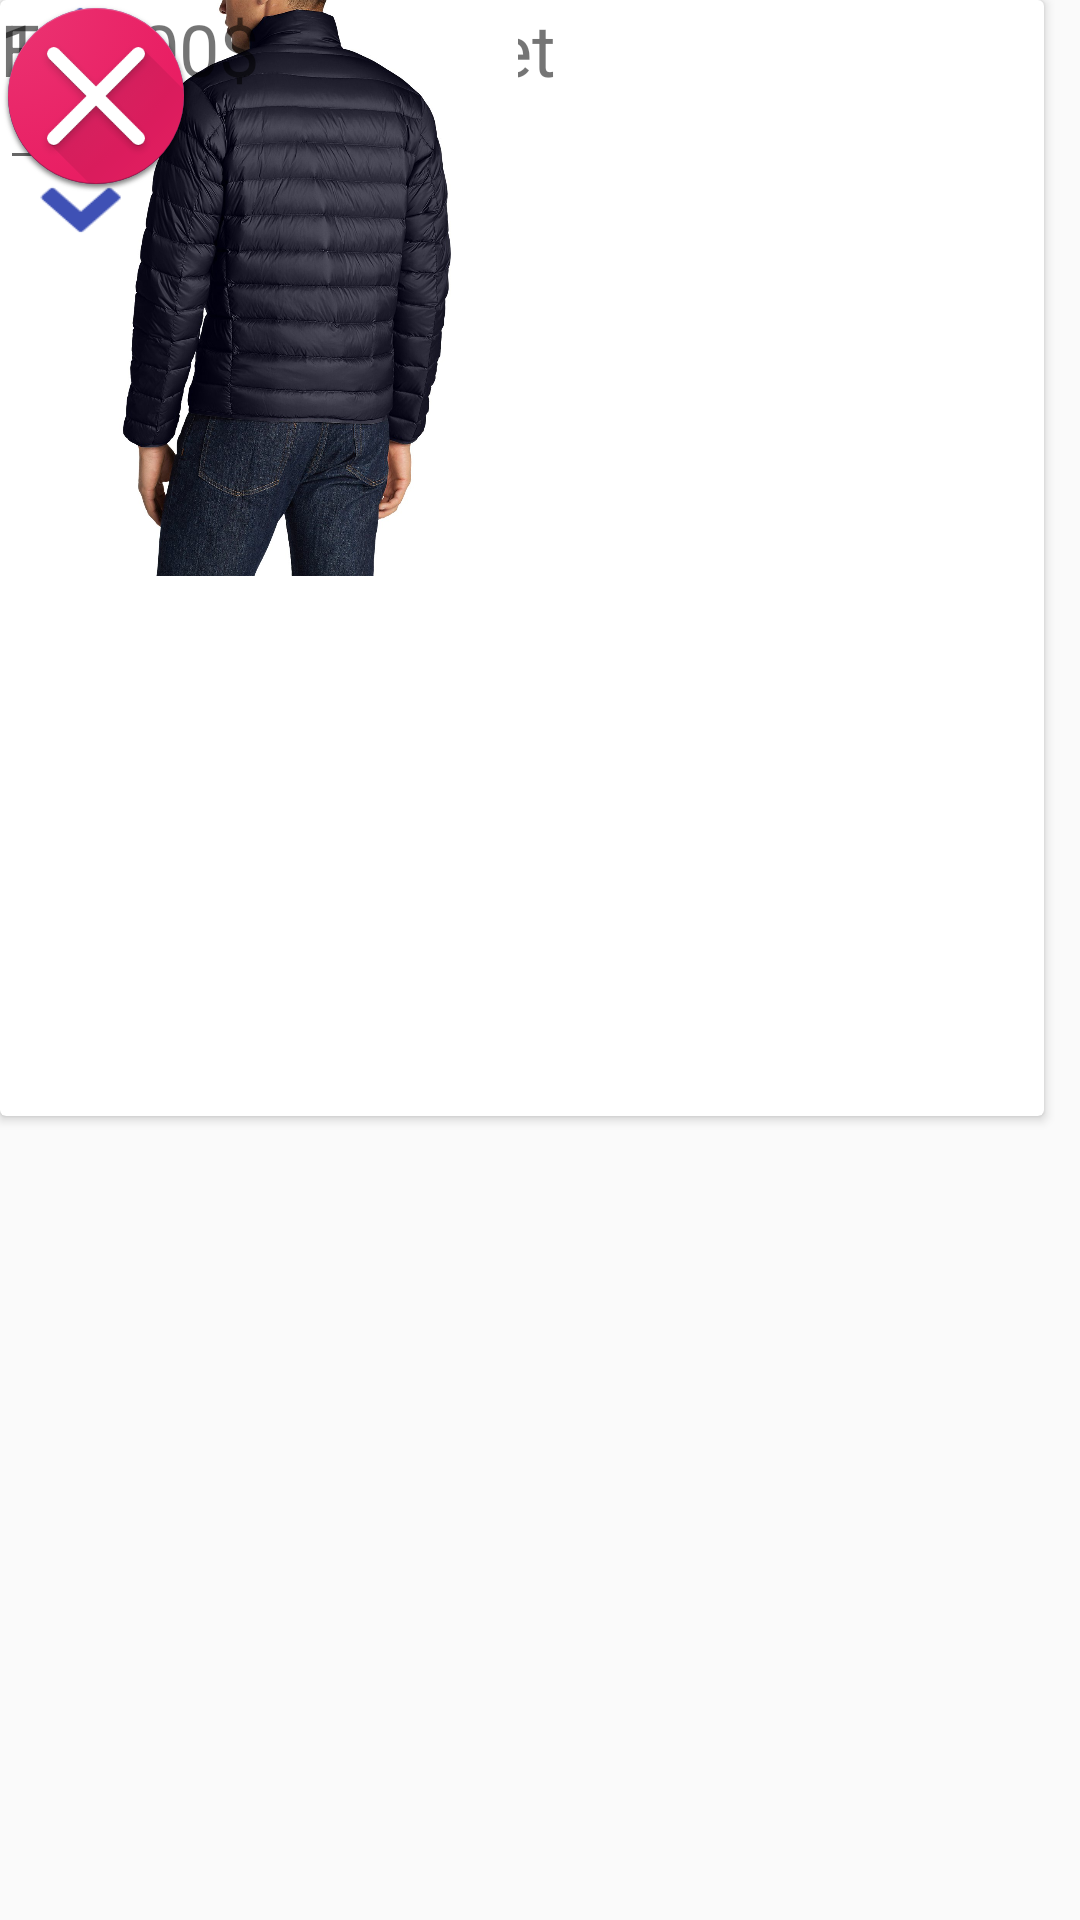

Here is an Android app screen rendered from its layout file. Give the layout XML and the strings, colors and styles it references.
<!-- AndroidManifest.xml: application theme Theme.AppCompat.Light.NoActionBar.FullScreen -->
<!-- res/layout/dialog_add_to_cart.xml -->
<?xml version="1.0" encoding="utf-8"?>
<android.support.constraint.ConstraintLayout xmlns:android="http://schemas.android.com/apk/res/android"
    xmlns:app="http://schemas.android.com/apk/res-auto"
    xmlns:tools="http://schemas.android.com/tools"
    android:orientation="vertical"
    android:layout_width="match_parent"
    android:layout_height="match_parent">


    <android.support.v7.widget.CardView
        android:layout_width="348dp"
        android:layout_height="372dp"
        tools:layout_editor_absoluteX="12dp"
        tools:layout_editor_absoluteY="-3dp">

        <android.support.constraint.ConstraintLayout
            android:layout_width="match_parent"
            android:layout_height="404dp">

            <TextView
                android:id="@+id/textView6"
                android:layout_width="wrap_content"
                android:layout_height="wrap_content"
                android:text="Expensive Jacket"
                android:textSize="24dp"
                tools:layout_editor_absoluteX="82dp"
                tools:layout_editor_absoluteY="242dp" />

            <ImageView
                android:id="@+id/imageView5"
                android:layout_width="192dp"
                android:layout_height="192dp"
                app:srcCompat="@drawable/cart_img"
                tools:layout_editor_absoluteX="78dp"
                tools:layout_editor_absoluteY="34dp" />

            <TextView
                android:id="@+id/textView5"
                android:layout_width="wrap_content"
                android:layout_height="wrap_content"
                android:text="180.00$"
                android:textSize="24dp"

                tools:layout_editor_absoluteX="130dp"
                tools:layout_editor_absoluteY="283dp" />

            <LinearLayout
                android:layout_width="0dp"
                android:layout_height="wrap_content"
                android:orientation="vertical"
                tools:layout_editor_absoluteX="278dp"
                tools:layout_editor_absoluteY="33dp">

                <ImageView
                    android:id="@+id/imageButton"
                    android:layout_width="21dp"
                    android:layout_height="20dp"
                    android:layout_gravity="center"
                    android:adjustViewBounds="true"
                    android:padding="0dp"
                    android:scaleX="4.0"
                    android:scaleY="3.5"
                    android:src="@drawable/up2"
                    tools:layout_editor_absoluteX="332dp"
                    tools:layout_editor_absoluteY="23dp" />

                <EditText
                    android:id="@+id/editText"
                    android:layout_width="54dp"
                    android:layout_height="40dp"
                    android:ems="10"
                    android:gravity="center"
                    android:inputType="number"
                    android:text="1"
                    tools:layout_editor_absoluteX="315dp"
                    tools:layout_editor_absoluteY="43dp" />


                <ImageView
                    android:id="@+id/imageButton2"
                    android:layout_width="21dp"
                    android:layout_height="20dp"
                    android:layout_gravity="center"
                    android:adjustViewBounds="true"
                    android:padding="0dp"
                    android:rotation="180"
                    android:scaleX="4.0"
                    android:scaleY="3.5"
                    android:src="@drawable/up2"
                    tools:layout_editor_absoluteX="332dp"
                    tools:layout_editor_absoluteY="84dp" />
            </LinearLayout>
        </android.support.constraint.ConstraintLayout>

    </android.support.v7.widget.CardView>

    <Button
        android:id="@+id/button5"
        android:layout_width="174dp"
        android:layout_height="57dp"
        android:background="@color/colorAccent"
        android:text="Button"
        android:visibility="gone"
        tools:layout_editor_absoluteX="12dp"
        tools:layout_editor_absoluteY="323dp" />

    <Button
        android:id="@+id/button6"
        android:layout_width="174dp"
        android:layout_height="57dp"
        android:background="@color/colorPrimary"
        android:text="Button"

        android:visibility="gone"
        tools:layout_editor_absoluteX="186dp"
        tools:layout_editor_absoluteY="323dp" />

    <ImageView
        android:id="@+id/imageView6"
        android:layout_width="64dp"
        android:layout_height="64dp"
        android:elevation="10dp"
        android:src="@drawable/search_add"
        tools:layout_editor_absoluteX="202dp"
        tools:layout_editor_absoluteY="339dp" />

    <ImageView
        android:id="@+id/imageView7"
        android:layout_width="64dp"
        android:layout_height="64dp"
        android:elevation="10dp"
        android:src="@drawable/search_cancel"
        tools:layout_editor_absoluteX="106dp"
        tools:layout_editor_absoluteY="339dp" />


</android.support.constraint.ConstraintLayout>
<!-- resources referenced by this layout -->
<resources>
  <color name="colorAccent">#FF4081</color>
  <color name="colorPrimary">#3c59ff</color>
  <!-- drawable cart_img: jpg bitmap (drawable, 190152 bytes) -->
  <!-- drawable search_add: png bitmap (drawable, 20632 bytes) -->
  <!-- drawable search_cancel: png bitmap (drawable, 26508 bytes) -->
  <!-- drawable up2: png bitmap (drawable, 529 bytes) -->
  <style name="Theme.AppCompat.Light.NoActionBar.FullScreen" parent="@style/Theme.AppCompat.Light">
          <item name="windowActionBar">false</item>
          <item name="windowNoTitle">true</item>
          <item name="android:windowFullscreen">true</item>
          <item name="android:windowContentOverlay">@null</item>
      </style>
</resources>
